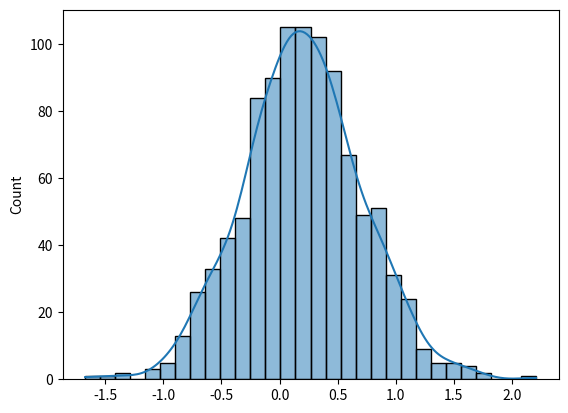

This chart was generated by the following Python code:
from numpy import random
import seaborn as sns
import matplotlib.pyplot as plt
d=random.normal(0.2,0.5,1000)   #ab normal distribution ka data show ho ga wjere 0.2(mean value)
#  0.5 is standard deviation and 1000 is total values in dataset
# loc - (Mean) where the peak of the bell exists. (0.2 in this case)

# scale - (Standard Deviation) how flat the graph distribution should be.(0.5 in this case)

# size - The shape of the returned array.(1000 in this case)
sns.histplot(d,kde=True)
plt.show()



# create data that will show normal distribution
data=random.normal(size=(2,3))   #2-D array
print(data)

data=random.normal(loc=1, scale=2,size=(5))   #2-D array
print(data)  # loc=1, scale=2  are default values, agar y cheezy pass nhi kro gy to
# vo by default khud hi y le le ga